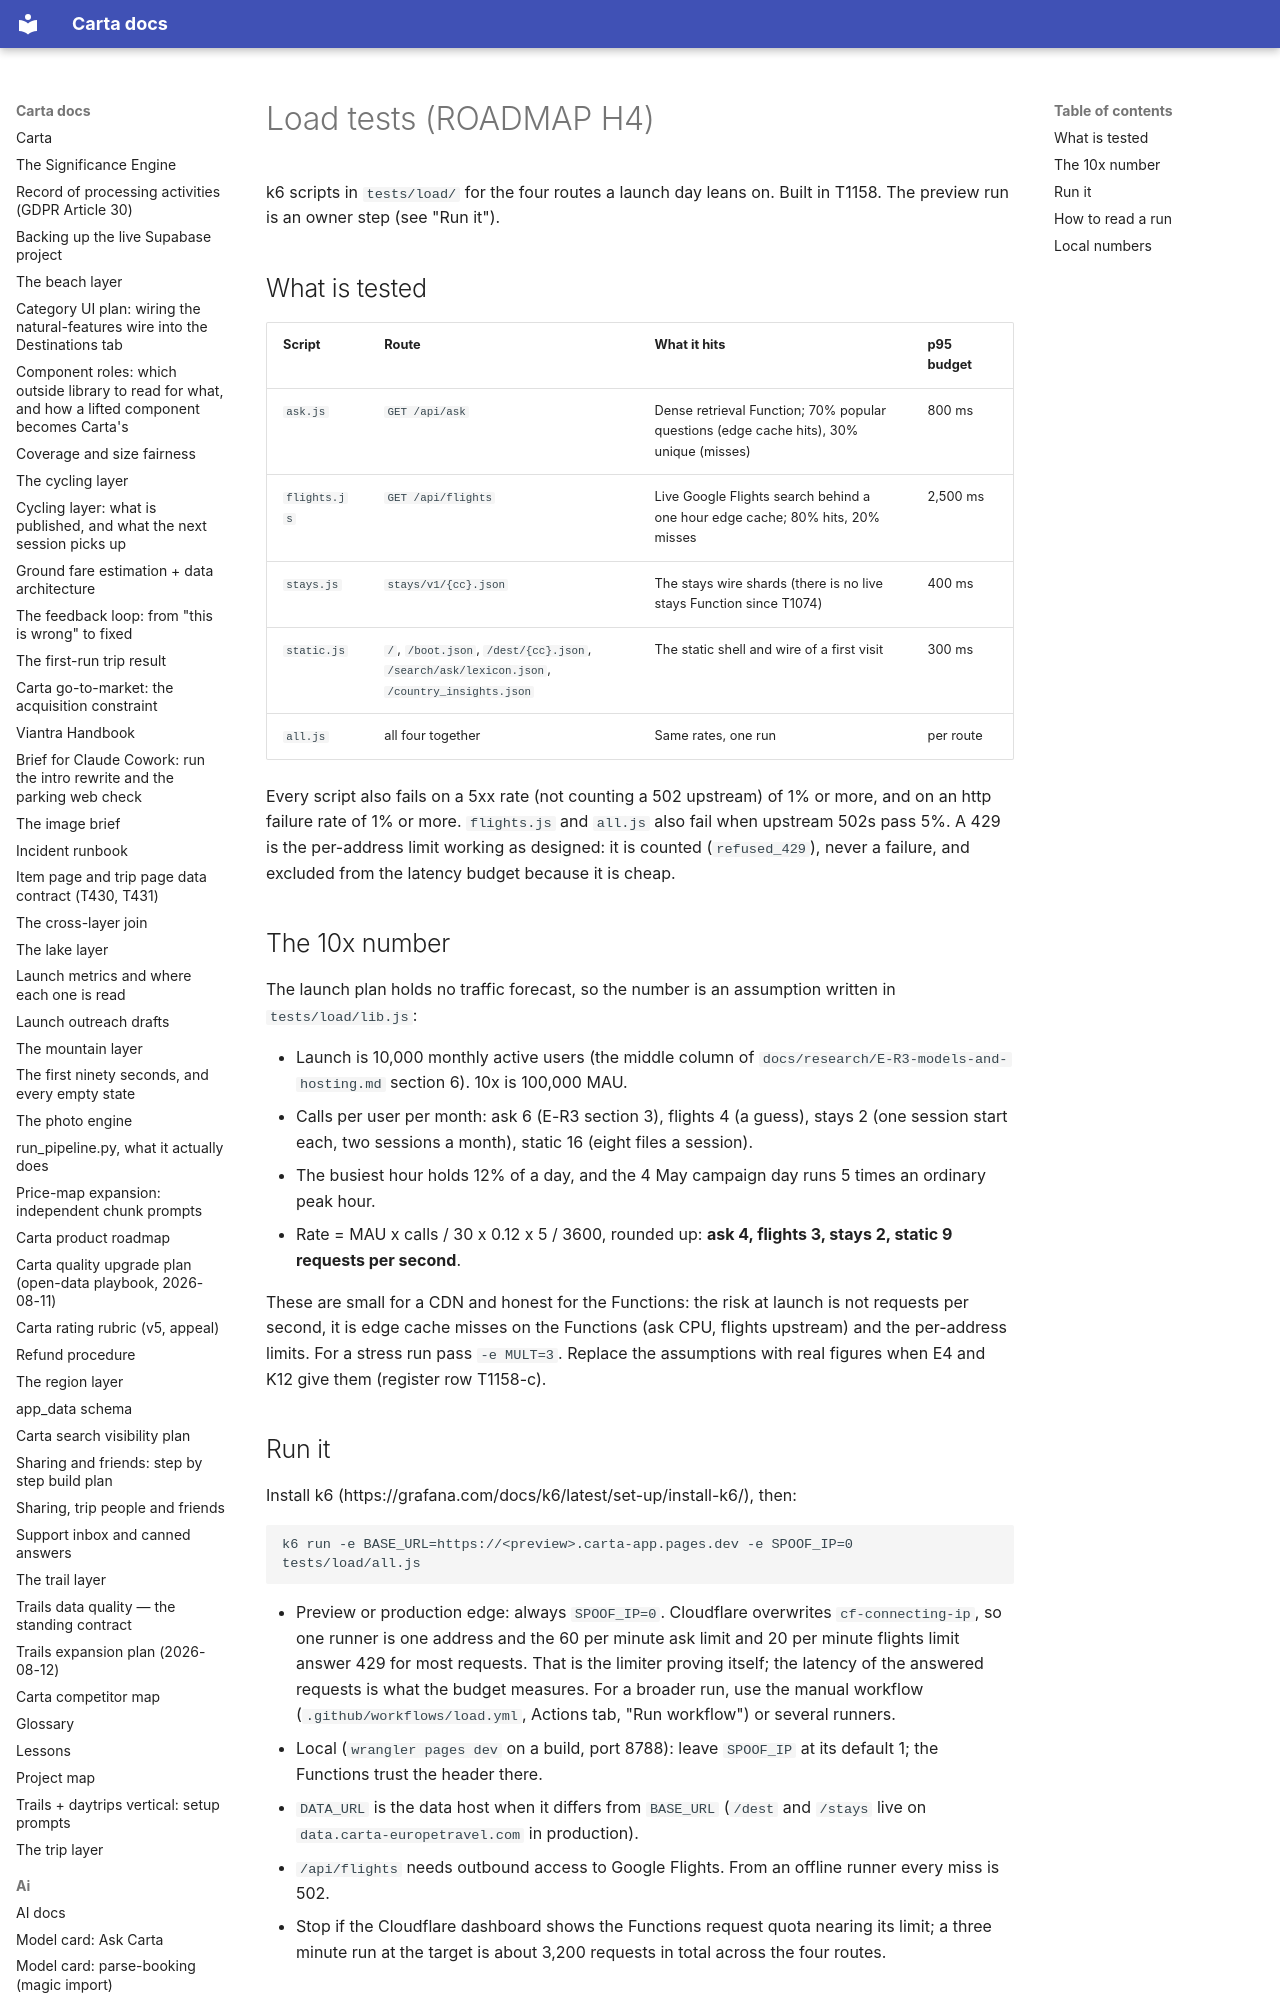

repository: basvn123/carta-travel-app · page: runbooks/load-tests/index.html · generator: mkdocs

# Load tests (ROADMAP H4)

k6 scripts in `tests/load/` for the four routes a launch day leans on. Built in T1158. The preview run is an owner step (see "Run it").

## What is tested

| Script | Route | What it hits | p95 budget |
|---|---|---|---|
| `ask.js` | `GET /api/ask` | Dense retrieval Function; 70% popular questions (edge cache hits), 30% unique (misses) | 800 ms |
| `flights.js` | `GET /api/flights` | Live Google Flights search behind a one hour edge cache; 80% hits, 20% misses | 2,500 ms |
| `stays.js` | `stays/v1/{cc}.json` | The stays wire shards (there is no live stays Function since T1074) | 400 ms |
| `static.js` | `/`, `/boot.json`, `/dest/{cc}.json`, `/search/ask/lexicon.json`, `/country_insights.json` | The static shell and wire of a first visit | 300 ms |
| `all.js` | all four together | Same rates, one run | per route |
